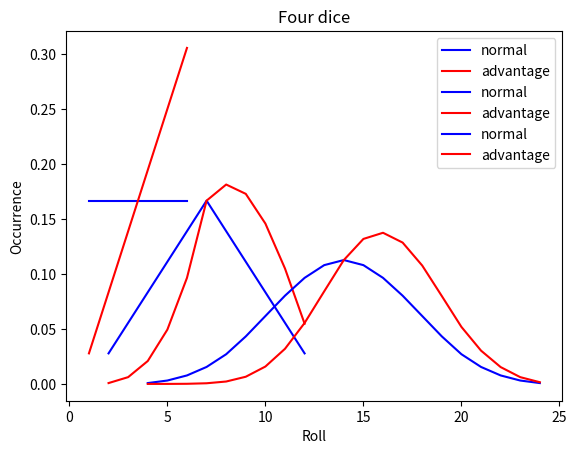

The matplotlib source for this figure:
def cartesian(die, number_dice=1, acc_func=lambda x, y: x + y):
    """
    :param die: list of possible values of one die roll
    :param number_dice: how many dice to be used
    :param acc_func: function for accumulating the values from both dice
    :return: list of all possible combinations of results for the dice roll
    """
    if number_dice < 1:
        return []

    if number_dice == 1:
        return die

    accumulated = []
    for x in cartesian(die, number_dice - 1, acc_func):
        for y in die:
            accumulated.append(acc_func(x, y))

    return accumulated

def advantage(die, number_dice):
    return cartesian(cartesian(die, number_dice), 2, max)

def calc(die, number_dice=1, roll_func=lambda d, n: cartesian(d, n)):
    """
    :param die: list of possible values of one die roll
    :param number_dice: how many dice to be used
    :param roll_func: function for determining all possible combinations
    :return: a dictionary with distinct results and their probability of occurrence
    """
    def group_numbers(unordered):
        grouped = {}
        for x in unordered:
            if x in grouped.keys():
                grouped[x] = grouped[x] + 1
            else:
                grouped[x] = 1

        return grouped
    
    def odds(grouped):
        total = sum(grouped.values())

        result = {}
        for k in grouped.keys():
            result[k] = grouped[k] / total

        return result

    return odds( group_numbers( roll_func(die, number_dice) ) )

import matplotlib.pyplot as plt

def plot_data_adv(data_normal, data_adv, title):
    """
    :param data_normal: dictionary to be plotted
    :param data_adv: same count of dice, just with advantage
    :param title: individual title for the diagram
    """
    plt.title(title)
    plt.xlabel("Roll")
    plt.ylabel("Occurrence")
    plt.plot(data_normal.keys(), data_normal.values(), color="b", label='normal')
    plt.plot(data_adv.keys(), data_adv.values(), color="r", label='advantage')
    plt.legend()
    plt.show()

def printTable(normal, adv):
    print("| {:<6} | {:<11} | {:<13} |".format('Result', 'Odds Normal', 'Odds Advanced'))
    print("++++++++++++++++++++++++++++++++++++++++")
    
    for key, value in normal.items():
        print("| {:<6} | {:<11} | {:<13} |".format(key, round(value, 4), round(adv[key], 4)))

die = range(1, 7)

normal = calc(die)
adv = calc(die, roll_func=advantage)

plot_data_adv(normal, adv,"One die")
printTable(normal, adv)

normal_2 = calc(die, 2)
adv_2 = calc(die, 2, advantage)

plot_data_adv(normal_2, adv_2,"Two dice")
printTable(normal_2, adv_2)

normal_4 = calc(die, 4)
adv_4 = calc(die, 4, advantage)

plot_data_adv(normal_4, adv_4, "Four dice")
printTable(normal_4, adv_4)